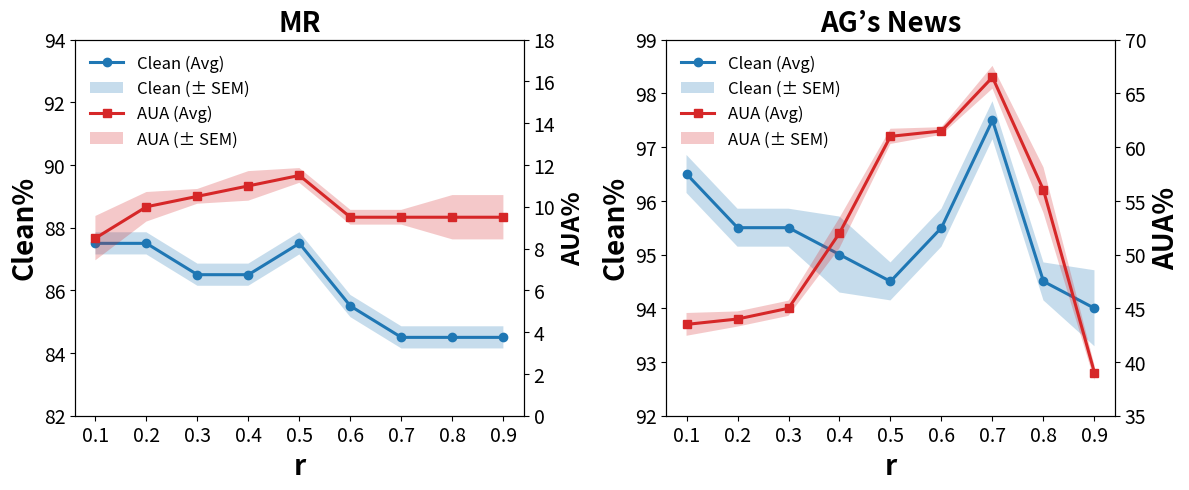

The script that saved this image:
import matplotlib.pyplot as plt
import numpy as np

# 数据
x = [0.1, 0.2, 0.3, 0.4, 0.5, 0.6, 0.7, 0.8, 0.9]

y1max = [88.0, 88.0, 87.0, 87.0, 88.0, 86.0, 85.0, 85.0, 85.0]
y1min = [87.0, 87.0, 86.0, 86.0, 87.0, 85.0, 84.0, 84.0, 84.0]
y1 = np.mean([y1max, y1min], axis=0)  # 均值
y1_sem = np.std([y1max, y1min], axis=0) / np.sqrt(2)  # 标准误

y2max = [10.0, 11.0, 11.0, 12.0, 12.0, 10.0, 10.0, 11.0, 11.0]
y2min = [7.0, 9.0, 10.0, 10.0, 11.0, 9.0, 9.0, 8.0, 8.0]
y2 = np.mean([y2max, y2min], axis=0)  # 均值
y2_sem = np.std([y2max, y2min], axis=0) / np.sqrt(2)  # 标准误

y3max = [97.0, 96.0, 96.0, 96.0, 95.0, 96.0, 98.0, 95.0, 95.0]
y3min = [96.0, 95.0, 95.0, 94.0, 94.0, 95.0, 97.0, 94.0, 93.0]
y3 = np.mean([y3max, y3min], axis=0)  # 均值
y3_sem = np.std([y3max, y3min], axis=0) / np.sqrt(2)  # 标准误

y4max = [45.0, 45.0, 46.0, 54.0, 62.0, 62.0, 68.0, 59.0, 40.0]
y4min = [42.0, 43.0, 44.0, 50.0, 60.0, 61.0, 65.0, 53.0, 38.0]
y4 = np.mean([y4max, y4min], axis=0)  # 均值
y4_sem = np.std([y4max, y4min], axis=0) / np.sqrt(2)  # 标准误

# 配色（科研友好，蓝+橙）
color1 = "#1f77b4"  # 蓝
color2 = "#d62728"  # 红橙
fill_alpha = 0.25   # 阴影透明度

# 创建图形
fig, (ax1, ax2) = plt.subplots(ncols=2, figsize=(12, 5), dpi=500)
plt.subplots_adjust(wspace=0.28)

# 子图 1: MR
ax1.set_ylim(82, 94)
ax1.set_xticks(x)
ax1.set_xlabel("r", fontsize=20, fontweight="bold")
ax1.set_ylabel("Clean%", fontsize=20, fontweight="bold", color='black')
ax1.tick_params(axis='both', labelsize=14)

# 阴影部分（标准误）
fill1 = ax1.fill_between(x, y1 - y1_sem, y1 + y1_sem,
                         facecolor=color1, alpha=fill_alpha,
                         label="Clean (± SEM)")
# 折线部分（均值）
line1, = ax1.plot(x, y1, marker='o', color=color1,
                  linewidth=2.2, markersize=6,
                  label="Clean (Avg)")

ax1_twin = ax1.twinx()
ax1_twin.set_ylim(0, 18)
ax1_twin.set_ylabel("AUA%", fontsize=18, fontweight="bold", color='black')
ax1_twin.tick_params(axis='y', labelsize=14)

# 阴影部分（标准误）
fill2 = ax1_twin.fill_between(x, y2 - y2_sem, y2 + y2_sem,
                              facecolor=color2, alpha=fill_alpha,
                              label="AUA (± SEM)")
# 折线部分（均值）
line2, = ax1_twin.plot(x, y2, marker='s', color=color2,
                       linewidth=2.2, markersize=6,
                       label="AUA (Avg)")

ax1.set_title("MR", fontsize=20, fontweight="bold")
# 合并图例，明确区分均值和标准误
ax1.legend([line1, fill1, line2, fill2],
           [line1.get_label(), fill1.get_label(),
            line2.get_label(), fill2.get_label()],
           loc='upper left', fontsize=12, frameon=False)

# 子图 2: AG’s News
ax2.set_ylim(92, 99)
ax2.set_xticks(x)
ax2.set_xlabel("r", fontsize=20, fontweight="bold")
ax2.set_ylabel("Clean%", fontsize=20, fontweight="bold", color='black')
ax2.tick_params(axis='both', labelsize=14)

# 阴影部分（标准误）
fill3 = ax2.fill_between(x, y3 - y3_sem, y3 + y3_sem,
                         facecolor=color1, alpha=fill_alpha,
                         label="Clean (± SEM)")
# 折线部分（均值）
line3, = ax2.plot(x, y3, marker='o', color=color1,
                  linewidth=2.2, markersize=6,
                  label="Clean (Avg)")

ax2_twin = ax2.twinx()
ax2_twin.set_ylim(35, 70)
ax2_twin.set_ylabel("AUA%", fontsize=20, fontweight="bold", color='black')
ax2_twin.tick_params(axis='y', labelsize=14)

# 阴影部分（标准误）
fill4 = ax2_twin.fill_between(x, y4 - y4_sem, y4 + y4_sem,
                              facecolor=color2, alpha=fill_alpha,
                              label="AUA (± SEM)")
# 折线部分（均值）
line4, = ax2_twin.plot(x, y4, marker='s', color=color2,
                       linewidth=2.2, markersize=6,
                       label="AUA (Avg)")

ax2.set_title("AG’s News", fontsize=20, fontweight="bold")
# 合并图例，明确区分均值和标准误
ax2.legend([line3, fill3, line4, fill4],
           [line3.get_label(), fill3.get_label(),
            line4.get_label(), fill4.get_label()],
           loc='upper left', fontsize=12, frameon=False)

plt.tight_layout()
plt.savefig("r.pdf", dpi=500, bbox_inches="tight")
plt.show()
